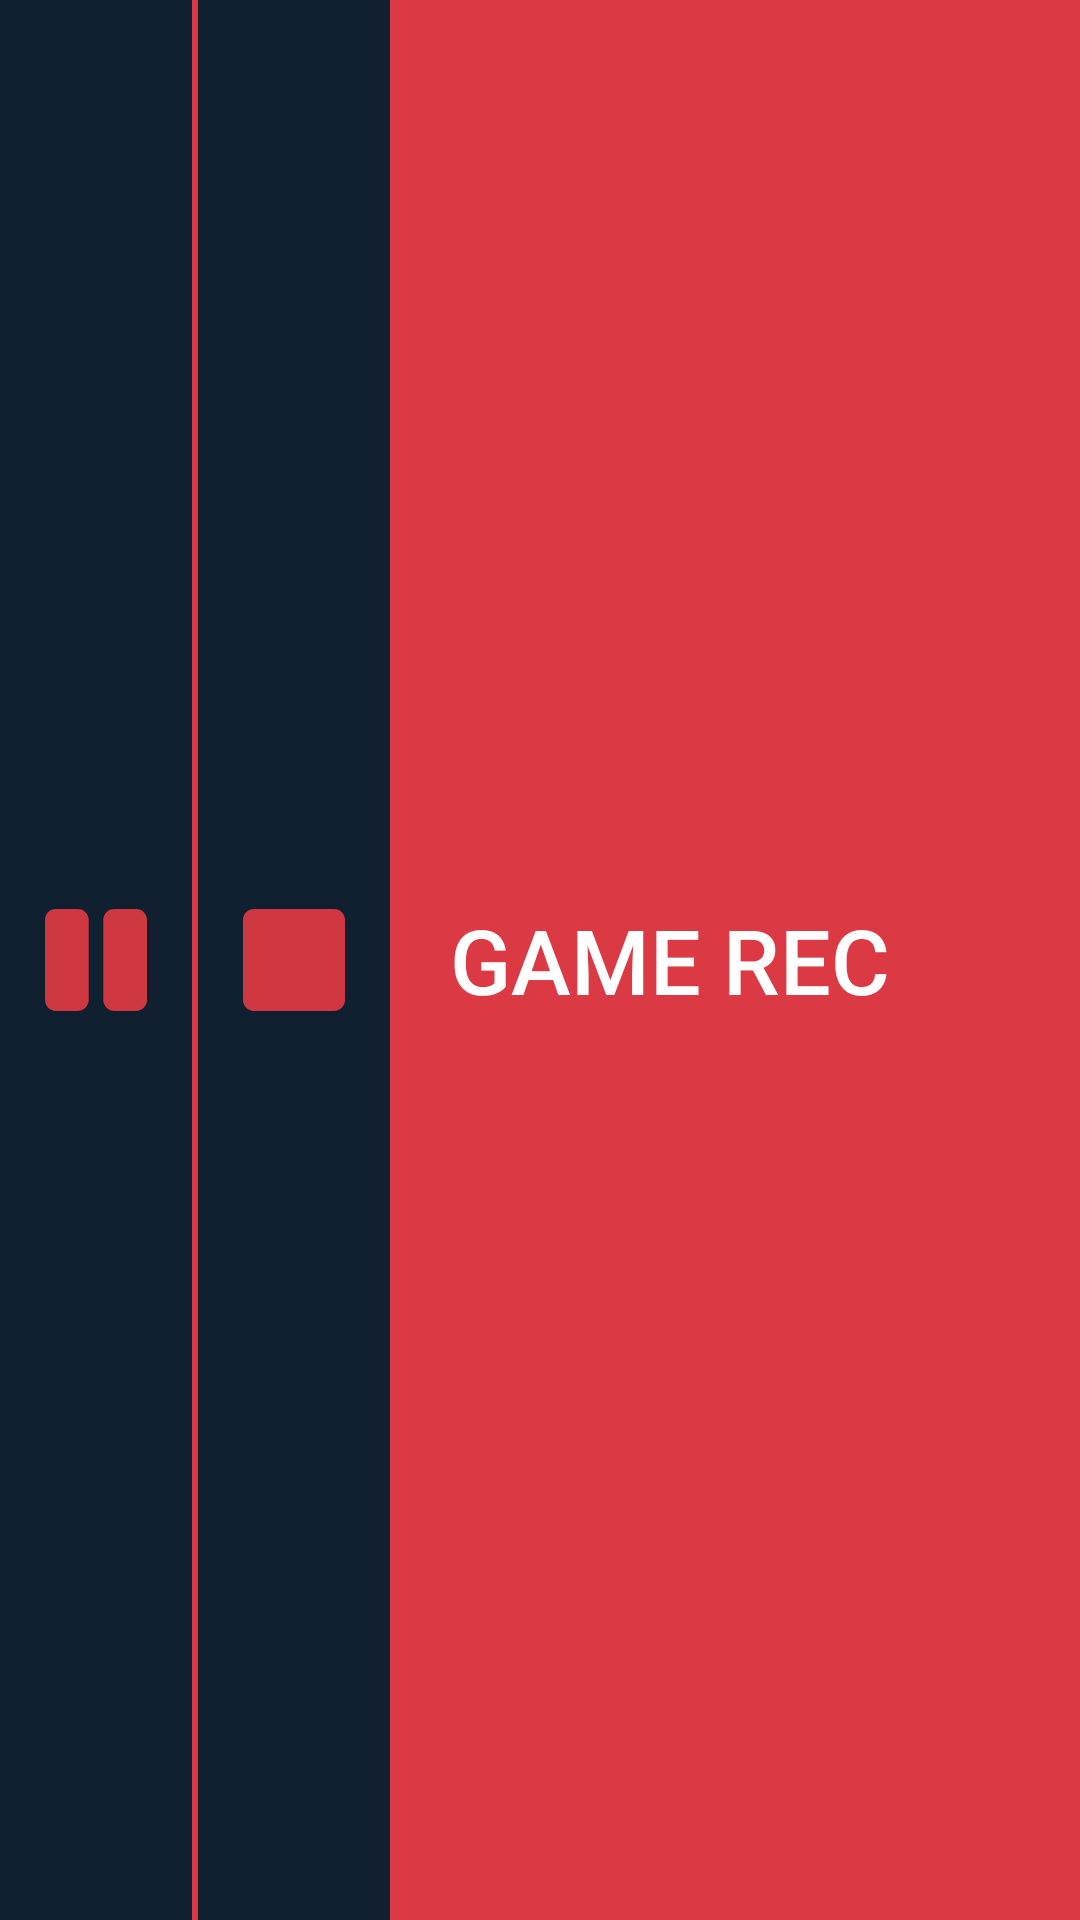

Android layout source for this screen:
<!-- AndroidManifest.xml: application theme Theme.GameRecorder -->
<!-- res/layout/notification_layout_second.xml -->
<?xml version="1.0" encoding="utf-8"?>
<RelativeLayout xmlns:android="http://schemas.android.com/apk/res/android"
    android:layout_width="match_parent"
    android:layout_height="64dp"
    android:background="#DB3943"
    android:orientation="horizontal">


    <ImageView
        android:id="@+id/iv_toggle_pause_resume"
        android:layout_width="64dp"
        android:layout_height="match_parent"
        android:layout_alignParentStart="true"
        android:background="#112031"
        android:padding="15dp"
        android:tag="current_btn_pause"
        android:src="@drawable/vec_ic_pause"
        android:contentDescription="pause_resume" />


    <ImageView
        android:id="@+id/iv_stop"
        android:layout_width="64dp"
        android:layout_height="match_parent"
        android:layout_marginStart="2dp"
        android:layout_toEndOf="@id/iv_toggle_pause_resume"
        android:background="#112031"
        android:padding="15dp"
        android:src="@drawable/vec_ic_stop"/>


    <TextView
        android:layout_width="wrap_content"
        android:layout_height="wrap_content"
        android:layout_centerVertical="true"
        android:layout_marginStart="20dp"
        android:layout_toEndOf="@id/iv_stop"
        android:text="GAME REC"
        android:textAppearance="@style/TextAppearance.Compat.Notification.Title"
        android:textColor="@color/white"
        android:textSize="30sp" />

</RelativeLayout>
<!-- resources referenced by this layout -->
<resources>
  <!-- drawable vec_ic_pause (drawable) -->
  <vector xmlns:android="http://schemas.android.com/apk/res/android"
      android:width="36dp"
      android:height="36dp"
      android:viewportWidth="36"
      android:viewportHeight="36">
    <path
        android:pathData="M11.5714,36H3.8571C1.7277,36 0,34.2723 0,32.1429V3.8571C0,1.7277 1.7277,0 3.8571,0H11.5714C13.7009,0 15.4286,1.7277 15.4286,3.8571V32.1429C15.4286,34.2723 13.7009,36 11.5714,36ZM36,32.1429V3.8571C36,1.7277 34.2723,0 32.1429,0H24.4286C22.2991,0 20.5714,1.7277 20.5714,3.8571V32.1429C20.5714,34.2723 22.2991,36 24.4286,36H32.1429C34.2723,36 36,34.2723 36,32.1429Z"
        android:fillColor="#DB3943"
        android:fillAlpha="0.95"/>
  </vector>
  <!-- drawable vec_ic_stop (drawable) -->
  <vector xmlns:android="http://schemas.android.com/apk/res/android"
      android:width="36dp"
      android:height="36dp"
      android:viewportWidth="36"
      android:viewportHeight="36">
    <path
        android:pathData="M32.1429,0H3.8571C1.7277,0 0,1.7277 0,3.8571V32.1429C0,34.2723 1.7277,36 3.8571,36H32.1429C34.2723,36 36,34.2723 36,32.1429V3.8571C36,1.7277 34.2723,0 32.1429,0Z"
        android:fillColor="#DB3943"
        android:fillAlpha="0.95"/>
  </vector>
  <style name="Theme.GameRecorder" parent="Theme.AppCompat.Light.NoActionBar">
          
          <item name="colorPrimary">#112031</item>
          <item name="colorPrimaryVariant">#112031</item>
          <item name="colorOnPrimary">@color/white</item>
          
          <item name="colorSecondary">@color/teal_200</item>
          <item name="colorSecondaryVariant">@color/teal_700</item>
          <item name="colorOnSecondary">@color/black</item>
          
          <item name="android:statusBarColor" tools:targetApi="l">?attr/colorPrimaryVariant</item>
          
      </style>
  <!-- not gathered from this repository: default colours our renderer supplied (Android Studio template values) -->
  <color name="teal_200">#FF03DAC5</color>
  <color name="teal_700">#FF018786</color>
  <color name="black">#FF000000</color>
  <color name="white">#FFFFFFFF</color>
</resources>
